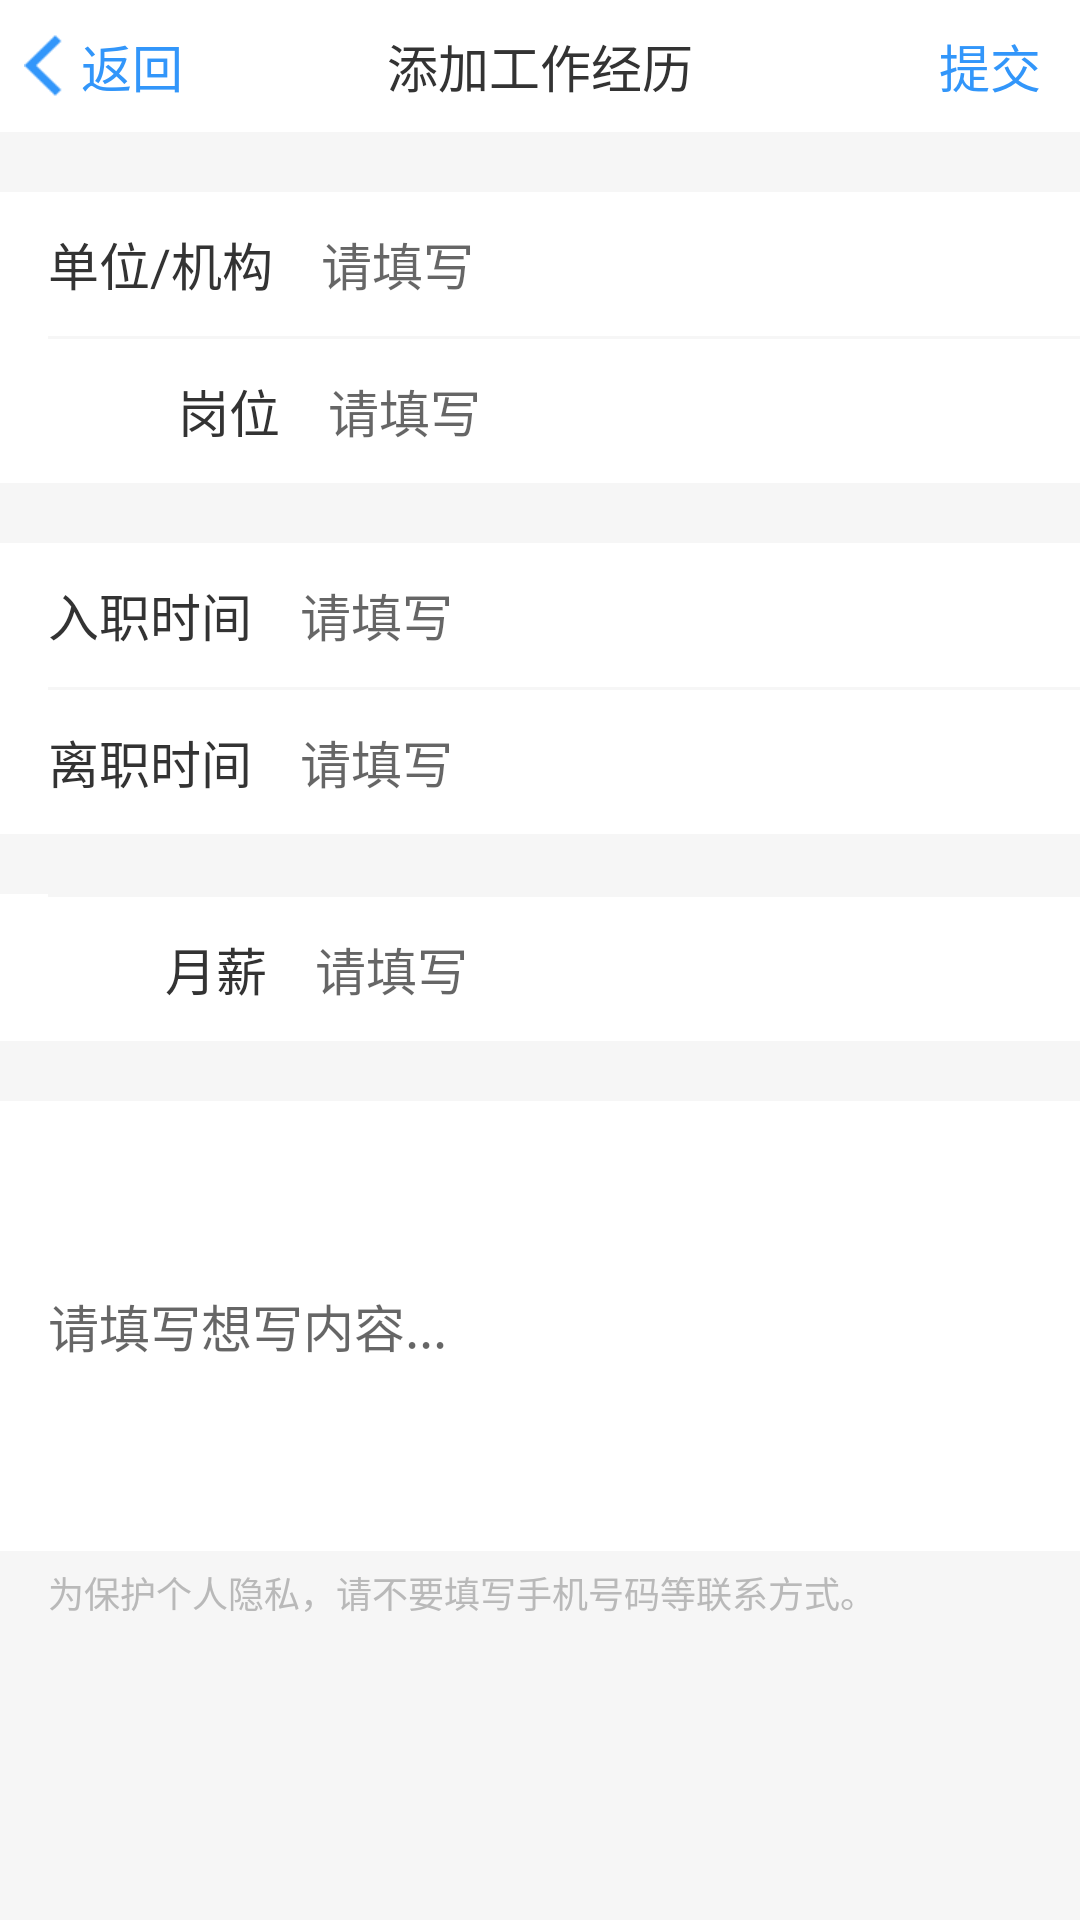

This screen was rendered from an Android layout file. Write that file and the resources it references.
<!-- AndroidManifest.xml: application theme AppTheme -->
<!-- res/layout/activity_insert_work_experience.xml -->
<?xml version="1.0" encoding="utf-8"?>
<LinearLayout xmlns:android="http://schemas.android.com/apk/res/android"
    xmlns:app="http://schemas.android.com/apk/res-auto"
    xmlns:tools="http://schemas.android.com/tools"
    android:layout_width="match_parent"
    android:layout_height="match_parent"
    android:orientation="vertical"
    android:background="@color/line"
    tools:context="com.jingna.xssworkerapp.pages.InsertWorkExperienceActivity">

    <RelativeLayout
        style="@style/rl_top_bar">

        <RelativeLayout
            android:id="@+id/rl_back"
            android:layout_width="69dp"
            android:layout_height="match_parent">

            <LinearLayout
                android:layout_centerInParent="true"
                android:orientation="horizontal"
                android:layout_width="wrap_content"
                android:layout_height="wrap_content">

                <ImageView
                    android:layout_gravity="center_vertical"
                    android:src="@mipmap/back_blue"
                    android:layout_width="13dp"
                    android:layout_height="21dp" />

                <TextView
                    android:layout_gravity="center_vertical"
                    android:layout_marginLeft="6dp"
                    android:textColor="#3296FA"
                    android:textSize="17sp"
                    android:text="返回"
                    android:layout_width="wrap_content"
                    android:layout_height="wrap_content" />

            </LinearLayout>

        </RelativeLayout>

        <TextView
            android:text="添加工作经历"
            style="@style/tv_top_title" />

        <RelativeLayout
            android:id="@+id/rl_save"
            android:layout_alignParentRight="true"
            android:layout_width="60dp"
            android:layout_height="match_parent">

            <TextView
                android:layout_centerInParent="true"
                android:textColor="#3296FA"
                android:textSize="17sp"
                android:text="提交"
                android:layout_width="wrap_content"
                android:layout_height="wrap_content" />

        </RelativeLayout>

    </RelativeLayout>

    <LinearLayout
        android:layout_marginTop="20dp"
        android:background="@color/white_ffffff"
        android:orientation="vertical"
        android:layout_width="match_parent"
        android:layout_height="wrap_content">

        <LinearLayout
            android:orientation="horizontal"
            android:layout_width="match_parent"
            android:layout_height="48dp">

            <TextView
                android:layout_marginLeft="16dp"
                android:layout_gravity="center_vertical"
                android:textColor="@color/black_333333"
                android:textSize="17sp"
                android:text="单位/机构"
                android:layout_width="wrap_content"
                android:layout_height="wrap_content" />

            <EditText
                android:id="@+id/et_company"
                android:layout_gravity="center_vertical"
                android:layout_marginLeft="16dp"
                android:background="@null"
                android:hint="请填写"
                android:textColor="@color/black_333333"
                android:textSize="17sp"
                android:layout_width="match_parent"
                android:layout_height="wrap_content" />

        </LinearLayout>

        <View
            android:layout_marginLeft="16dp"
            android:background="@color/line"
            android:layout_width="match_parent"
            android:layout_height="1dp"/>

        <LinearLayout
            android:orientation="horizontal"
            android:layout_width="match_parent"
            android:layout_height="48dp">

            <TextView
                android:layout_marginLeft="16dp"
                android:layout_gravity="center_vertical"
                android:textColor="@color/black_333333"
                android:textSize="17sp"
                android:text="          岗位"
                android:layout_width="wrap_content"
                android:layout_height="wrap_content" />

            <EditText
                android:id="@+id/et_jobs"
                android:layout_gravity="center_vertical"
                android:layout_marginLeft="16dp"
                android:background="@null"
                android:hint="请填写"
                android:textColor="@color/black_333333"
                android:textSize="17sp"
                android:layout_width="match_parent"
                android:layout_height="wrap_content" />

        </LinearLayout>

    </LinearLayout>

    <LinearLayout
        android:layout_marginTop="20dp"
        android:background="@color/white_ffffff"
        android:orientation="vertical"
        android:layout_width="match_parent"
        android:layout_height="wrap_content">

        <LinearLayout
            android:id="@+id/ll_start_time"
            android:orientation="horizontal"
            android:layout_width="match_parent"
            android:layout_height="48dp">

            <TextView
                android:layout_marginLeft="16dp"
                android:layout_gravity="center_vertical"
                android:textColor="@color/black_333333"
                android:textSize="17sp"
                android:text="入职时间"
                android:layout_width="wrap_content"
                android:layout_height="wrap_content" />

            <TextView
                android:id="@+id/tv_start_time"
                android:layout_gravity="center_vertical"
                android:layout_marginLeft="16dp"
                android:hint="请填写"
                android:textColor="@color/black_333333"
                android:textSize="17sp"
                android:layout_width="match_parent"
                android:layout_height="wrap_content" />

        </LinearLayout>

        <View
            android:layout_marginLeft="16dp"
            android:background="@color/line"
            android:layout_width="match_parent"
            android:layout_height="1dp"/>

        <LinearLayout
            android:id="@+id/ll_end_time"
            android:orientation="horizontal"
            android:layout_width="match_parent"
            android:layout_height="48dp">

            <TextView
                android:layout_marginLeft="16dp"
                android:layout_gravity="center_vertical"
                android:textColor="@color/black_333333"
                android:textSize="17sp"
                android:text="离职时间"
                android:layout_width="wrap_content"
                android:layout_height="wrap_content" />

            <TextView
                android:id="@+id/tv_end_time"
                android:layout_gravity="center_vertical"
                android:layout_marginLeft="16dp"
                android:hint="请填写"
                android:textColor="@color/black_333333"
                android:textSize="17sp"
                android:layout_width="match_parent"
                android:layout_height="wrap_content" />

        </LinearLayout>

    </LinearLayout>

    <LinearLayout
        android:layout_marginTop="20dp"
        android:background="@color/white_ffffff"
        android:orientation="vertical"
        android:layout_width="match_parent"
        android:layout_height="wrap_content">

        <LinearLayout
            android:visibility="gone"
            android:id="@+id/ll_pic"
            android:orientation="horizontal"
            android:layout_width="match_parent"
            android:layout_height="48dp">

            <TextView
                android:layout_marginLeft="16dp"
                android:layout_gravity="center_vertical"
                android:textColor="@color/black_333333"
                android:textSize="17sp"
                android:text="上传证件"
                android:layout_width="wrap_content"
                android:layout_height="wrap_content" />

            <TextView
                android:id="@+id/tv_pic"
                android:layout_gravity="center_vertical"
                android:layout_marginLeft="16dp"
                android:hint="请添加"
                android:textColor="@color/black_333333"
                android:textSize="17sp"
                android:layout_weight="1"
                android:layout_width="0dp"
                android:layout_height="wrap_content" />

            <ImageView
                android:layout_gravity="center_vertical"
                android:layout_marginLeft="16dp"
                android:layout_marginRight="16dp"
                android:src="@mipmap/camera_gray"
                android:layout_width="18dp"
                android:layout_height="14dp" />

        </LinearLayout>

        <View
            android:layout_marginLeft="16dp"
            android:background="@color/line"
            android:layout_width="match_parent"
            android:layout_height="1dp"/>

        <LinearLayout
            android:orientation="horizontal"
            android:layout_width="match_parent"
            android:layout_height="48dp">

            <TextView
                android:layout_marginLeft="16dp"
                android:layout_gravity="center_vertical"
                android:textColor="@color/black_333333"
                android:textSize="17sp"
                android:text="         月薪"
                android:layout_width="wrap_content"
                android:layout_height="wrap_content" />

            <EditText
                android:id="@+id/et_price"
                android:inputType="number"
                android:layout_gravity="center_vertical"
                android:layout_marginLeft="16dp"
                android:background="@null"
                android:hint="请填写"
                android:textColor="@color/black_333333"
                android:textSize="17sp"
                android:layout_width="match_parent"
                android:layout_height="wrap_content" />

        </LinearLayout>

    </LinearLayout>

    <LinearLayout
        android:layout_marginTop="20dp"
        android:background="@color/white_ffffff"
        android:orientation="vertical"
        android:layout_width="match_parent"
        android:layout_height="wrap_content">

        <LinearLayout
            android:orientation="horizontal"
            android:layout_width="match_parent"
            android:layout_height="150dp">

           

            <EditText
                android:id="@+id/et_content"
                android:layout_gravity="center_vertical"
                android:layout_marginLeft="16dp"
                android:layout_marginRight="16dp"
                android:background="@null"
                android:hint="请填写想写内容..."
                android:textColor="@color/black_333333"
                android:textSize="17sp"
                android:layout_width="match_parent"
                android:layout_height="150dp" />
        </LinearLayout>
    </LinearLayout>

    <TextView
        android:textColor="#B9B9B9"
        android:textSize="12sp"
        android:layout_marginTop="5dp"
        android:layout_marginLeft="16dp"
        android:text="为保护个人隐私，请不要填写手机号码等联系方式。"
        android:layout_width="wrap_content"
        android:layout_height="wrap_content" />

</LinearLayout>
<!-- resources referenced by this layout -->
<resources>
  <color name="black_333333">#333333</color>
  <color name="line">#F6F6F6</color>
  <color name="white_ffffff">#ffffff</color>
  <!-- mipmap back_blue: png bitmap (mipmap-xxxhdpi, 288 bytes) -->
  <!-- mipmap camera_gray: png bitmap (mipmap-xxxhdpi, 1138 bytes) -->
  <style name="rl_top_bar">
          <item name="android:layout_width">match_parent</item>
          <item name="android:layout_height">44dp</item>
          <item name="android:background">#ffffff</item>
      </style>
  <style name="tv_top_title">
          <item name="android:gravity">center</item>
          <item name="android:layout_width">wrap_content</item>
          <item name="android:layout_height">wrap_content</item>
          <item name="android:textSize">17sp</item>
          <item name="android:textColor">#333333</item>
          <item name="android:layout_centerInParent">true</item>
      </style>
  <style name="AppTheme" parent="Theme.AppCompat.Light.NoActionBar">
          
          <item name="colorPrimary">@color/colorPrimary</item>
          <item name="colorPrimaryDark">@color/colorPrimaryDark</item>
          <item name="colorAccent">@color/colorAccent</item>
      </style>
  <color name="colorPrimary">#1484FF</color>
  <color name="colorPrimaryDark">#1484FF</color>
  <color name="colorAccent">#1484FF</color>
</resources>
